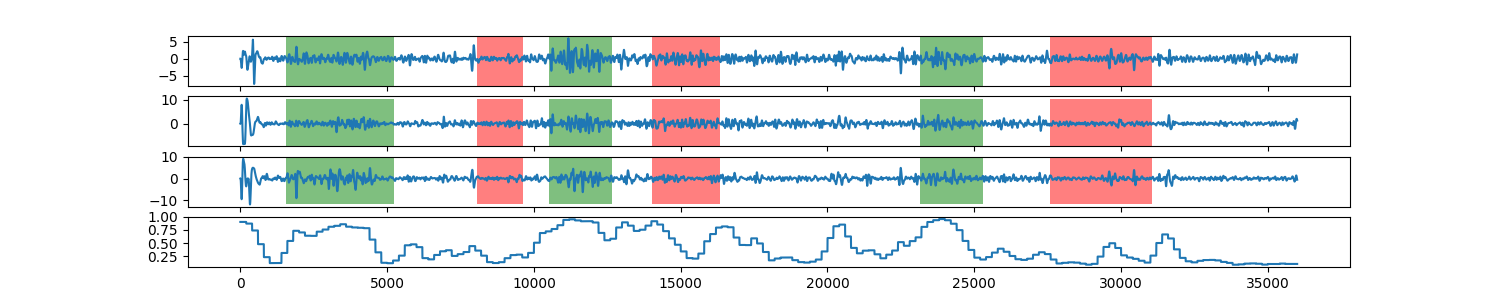

The data file committed next to this chart (first rows):
0, 0.901578442808
1, 0.9016
2, 0.9016
3, 0.9016
4, 0.9016
5, 0.9016
6, 0.9016
7, 0.9016
8, 0.9016
9, 0.9016
10, 0.9016
11, 0.9016
12, 0.9016
13, 0.9016
14, 0.9016
15, 0.9016
16, 0.9016
17, 0.9016
18, 0.9016
19, 0.9016
20, 0.9016
21, 0.9016
22, 0.9016
23, 0.9016
24, 0.9016
25, 0.9016
26, 0.9016
27, 0.9016
28, 0.9016
29, 0.9016
30, 0.9016
31, 0.9016
32, 0.9016
33, 0.9016
34, 0.9016
35, 0.9016
36, 0.9016
37, 0.9016
38, 0.9016
39, 0.9016
40, 0.9016
41, 0.9016
42, 0.9016
43, 0.9016
44, 0.9016
45, 0.9016
46, 0.9016
47, 0.9016
48, 0.9016
49, 0.9016
50, 0.9016
51, 0.9016
52, 0.9016
53, 0.9016
54, 0.9016
55, 0.9016
56, 0.9016
57, 0.9016
58, 0.9016
59, 0.9016
60, 0.9016
... 35,939 more rows
